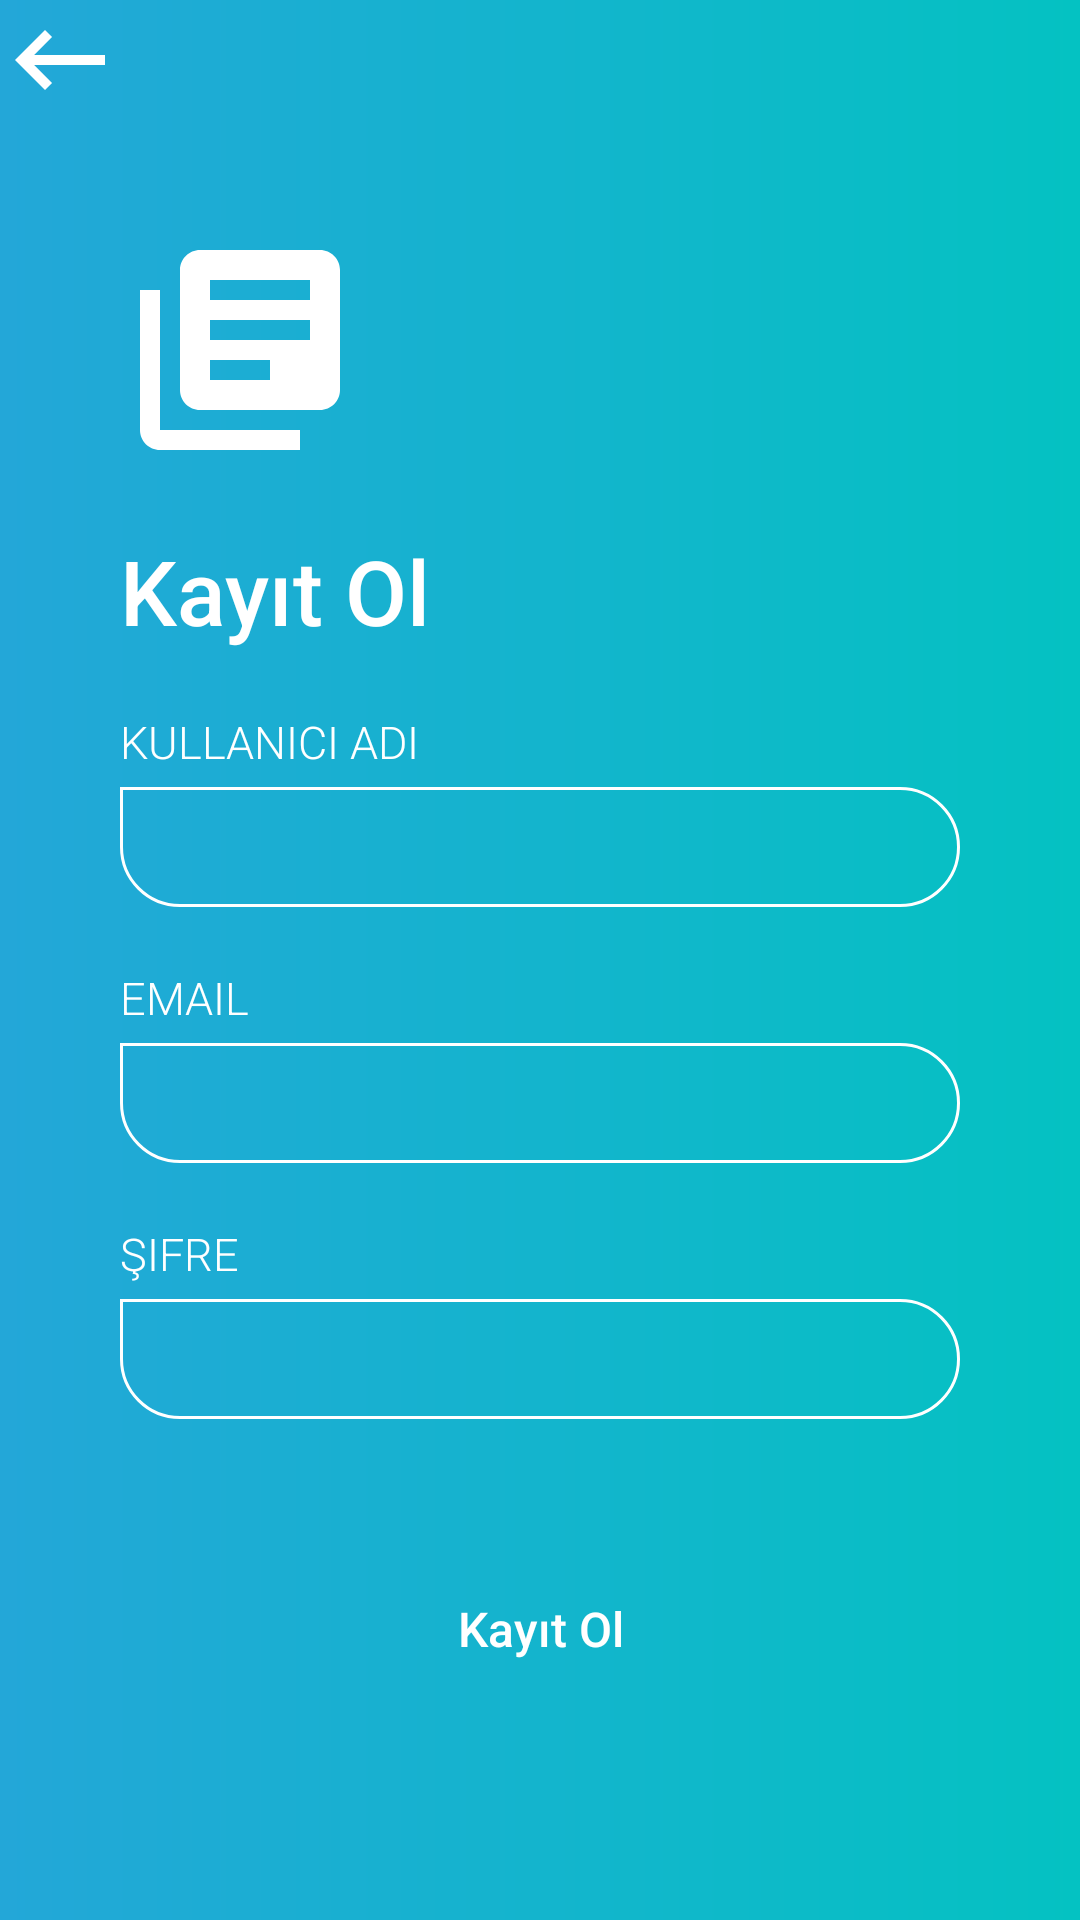

Here is an Android app screen rendered from its layout file. Give the layout XML and the strings, colors and styles it references.
<!-- AndroidManifest.xml: application theme AppTheme -->
<!-- res/layout/activity_register.xml -->
<?xml version="1.0" encoding="utf-8"?>
<RelativeLayout xmlns:android="http://schemas.android.com/apk/res/android"
    xmlns:app="http://schemas.android.com/apk/res-auto"
    xmlns:tools="http://schemas.android.com/tools"
    android:layout_width="match_parent"
    android:layout_height="match_parent"
    android:background="@drawable/grad_bg"
    tools:context=".RegisterActivity">
    <ImageView
        android:id="@+id/backBtn"
        android:layout_width="40dp"
        android:layout_height="40dp"
        android:src="@drawable/ic_back"
        android:layout_alignParentTop="true"
        android:layout_alignParentLeft="true"
        android:layout_margin="0dp"
        android:padding="0dp"/>
    <RelativeLayout
        android:layout_width="wrap_content"
        android:layout_height="wrap_content"
        android:layout_centerInParent="true"
        android:layout_marginLeft="40dp"
        android:layout_marginRight="40dp">

        <ImageView
            android:id="@+id/imgView_logo"
            android:layout_width="80dp"
            android:layout_height="80dp"
            android:adjustViewBounds="true"
            android:scaleType="fitCenter"
            android:src="@drawable/ic_library_books" />

        <RelativeLayout
            android:id="@+id/rellay11"
            android:layout_width="wrap_content"
            android:layout_height="wrap_content"
            android:layout_below="@+id/imgView_logo"
            android:visibility="visible">

            <TextView
                android:id="@+id/tv_loginn"
                android:layout_width="wrap_content"
                android:layout_height="wrap_content"
                android:layout_marginTop="20dp"
                android:fontFamily="sans-serif-medium"
                android:text="Kayıt Ol"
                android:textColor="@color/white"
                android:textSize="30sp" />

            <LinearLayout
                android:id="@+id/linlay11"
                android:layout_width="match_parent"
                android:layout_height="wrap_content"
                android:layout_below="@+id/tv_loginn"
                android:layout_marginTop="20dp"
                android:orientation="vertical">

                <LinearLayout
                    android:layout_width="match_parent"
                    android:layout_height="wrap_content"
                    android:orientation="vertical">

                    <TextView
                        android:layout_width="wrap_content"
                        android:layout_height="wrap_content"
                        android:fontFamily="sans-serif-light"
                        android:text="Kullanıcı Adı"
                        android:textAllCaps="true"
                        android:textColor="@color/white"
                        android:textSize="15sp" />

                    <EditText
                        android:id="@+id/EdtTxt_Username_register"
                        android:layout_width="match_parent"
                        android:layout_height="40dp"
                        android:layout_marginTop="5dp"
                        android:background="@drawable/et_bg"
                        android:fontFamily="sans-serif-light"
                        android:paddingLeft="15dp"
                        android:paddingRight="15dp"
                        android:textColor="@color/white"
                        android:textSize="15sp"
                        android:inputType="textPersonName"/>

                </LinearLayout>

                <LinearLayout
                    android:layout_width="match_parent"
                    android:layout_height="wrap_content"
                    android:layout_marginTop="20dp"
                    android:orientation="vertical">

                    <TextView
                        android:layout_width="wrap_content"
                        android:layout_height="wrap_content"
                        android:fontFamily="sans-serif-light"
                        android:text="Email"
                        android:textAllCaps="true"
                        android:textColor="@color/white"
                        android:textSize="15sp"
                        />

                    <EditText
                        android:id="@+id/EdtTxt_Email_register"
                        android:layout_width="match_parent"
                        android:layout_height="40dp"
                        android:layout_marginTop="5dp"
                        android:background="@drawable/et_bg"
                        android:fontFamily="sans-serif-light"
                        android:paddingLeft="15dp"
                        android:paddingRight="15dp"
                        android:textColor="@color/white"
                        android:textSize="15sp"
                        android:inputType="textEmailAddress"
                        />

                </LinearLayout>

                <LinearLayout
                    android:layout_width="match_parent"
                    android:layout_height="wrap_content"
                    android:layout_marginTop="20dp"
                    android:orientation="vertical">

                    <TextView
                        android:layout_width="wrap_content"
                        android:layout_height="wrap_content"
                        android:fontFamily="sans-serif-light"
                        android:text="Şifre"
                        android:textAllCaps="true"
                        android:textColor="@color/white"
                        android:textSize="15sp"
                        />

                    <EditText
                        android:id="@+id/EdtTxt_Password_register"
                        android:layout_width="match_parent"
                        android:layout_height="40dp"
                        android:layout_marginTop="5dp"
                        android:background="@drawable/et_bg"
                        android:fontFamily="sans-serif-light"
                        android:paddingLeft="15dp"
                        android:paddingRight="15dp"
                        android:textColor="@color/white"
                        android:textSize="15sp"
                        android:inputType="textPassword"
                        />

                </LinearLayout>

            </LinearLayout>

            <Button
                android:id="@+id/Btn_Kayıt_Ol_register"
                android:layout_width="wrap_content"
                android:layout_height="40dp"
                android:layout_below="@+id/linlay11"
                android:layout_centerHorizontal="true"
                android:layout_marginTop="50dp"
                android:background="@drawable/btn_bg"
                android:fontFamily="sans-serif-medium"
                android:paddingLeft="70dp"
                android:paddingRight="70dp"
                android:text="Kayıt Ol"
                android:textAllCaps="false"
                android:textColor="@color/white"
                android:textSize="16sp" />

        </RelativeLayout>

    </RelativeLayout>

</RelativeLayout>
<!-- resources referenced by this layout -->
<resources>
  <color name="white">#FFFFFF</color>
  <!-- drawable et_bg (drawable) -->
  <shape xmlns:android="http://schemas.android.com/apk/res/android"
      android:shape="rectangle">
  
      <corners
          android:bottomLeftRadius="20dp"
          android:bottomRightRadius="20dp"
          android:topLeftRadius="0dp"
          android:topRightRadius="20dp"/>
  
      <stroke
          android:width="1dp"
          android:color="@color/white"/>
  
  
  
  </shape>
  <!-- drawable grad_bg (drawable) -->
  <shape xmlns:android="http://schemas.android.com/apk/res/android"
      android:shape="rectangle">
      <gradient
          android:startColor="@color/gradStart"
          android:angle="0"
          android:type="linear"
          android:endColor="@color/gradStop"
  
      />
  
  </shape>
  <!-- drawable ic_back (drawable) -->
  <vector android:height="72dp" android:tint="#FFFFFF"
      android:viewportHeight="24.0" android:viewportWidth="24.0"
      android:width="72dp" xmlns:android="http://schemas.android.com/apk/res/android">
      <path android:fillColor="#FF000000" android:pathData="M21,11H6.83l3.58,-3.59L9,6l-6,6 6,6 1.41,-1.41L6.83,13H21z"/>
  </vector>
  <!-- drawable ic_library_books (drawable) -->
  <vector android:height="72dp" android:tint="#FFFFFF"
      android:viewportHeight="24.0" android:viewportWidth="24.0"
      android:width="72dp" xmlns:android="http://schemas.android.com/apk/res/android">
      <path android:fillColor="#FF000000" android:pathData="M4,6L2,6v14c0,1.1 0.9,2 2,2h14v-2L4,20L4,6zM20,2L8,2c-1.1,0 -2,0.9 -2,2v12c0,1.1 0.9,2 2,2h12c1.1,0 2,-0.9 2,-2L22,4c0,-1.1 -0.9,-2 -2,-2zM19,11L9,11L9,9h10v2zM15,15L9,15v-2h6v2zM19,7L9,7L9,5h10v2z"/>
  </vector>
  <style name="AppTheme" parent="Theme.AppCompat.Light.NoActionBar">
          
          <item name="windowActionBar">false</item>
          <item name="windowNoTitle">true</item>
          <item name="colorPrimary">@color/colorPrimary</item>
          <item name="colorPrimaryDark">@color/colorPrimaryDark</item>
          <item name="colorAccent">@color/colorAccent</item>
          <item name="alertDialogTheme">@style/AlertDialogCustom</item>
          <item name="android:popupMenuStyle">@style/PopupMenu</item>
          <item name="android:textAppearanceLargePopupMenu">@style/myPopupMenuTextAppearanceLarge</item>
          <item name="android:textAppearanceSmallPopupMenu">@style/myPopupMenuTextAppearanceSmall</item>
  
      </style>
  <color name="gradStart">#23A7D8</color>
  <color name="gradStop">#04C2C2</color>
  <color name="colorPrimary">#23A7D8</color>
  <color name="colorPrimaryDark">#23A7D8</color>
  <color name="colorAccent">#FFFFFF</color>
  <style name="AlertDialogCustom" parent="android:Theme.Material.Light.Dialog.Alert">
      <item name="android:colorPrimary">#000000</item>
      <item name="android:colorAccent">#23A7D8</item>
      </style>
  <style name="PopupMenu" parent="@android:style/Widget.PopupMenu">
          <item name="android:popupBackground">@color/colorPrimary</item>
          <item name="android:textColor">@color/white</item>
          <item name="android:textSize">16sp</item>
  
      </style>
  <style name="myPopupMenuTextAppearanceLarge" parent="@android:style/TextAppearance.DeviceDefault.Widget.PopupMenu.Large">
          <item name="android:textColor">@color/white</item>
          <item name="android:textSize">20sp</item>
      </style>
  <style name="myPopupMenuTextAppearanceSmall" parent="@android:style/TextAppearance.DeviceDefault.Widget.PopupMenu.Small">
          <item name="android:textColor">@color/white</item>
          <item name="android:textSize">16sp</item>
      </style>
</resources>
